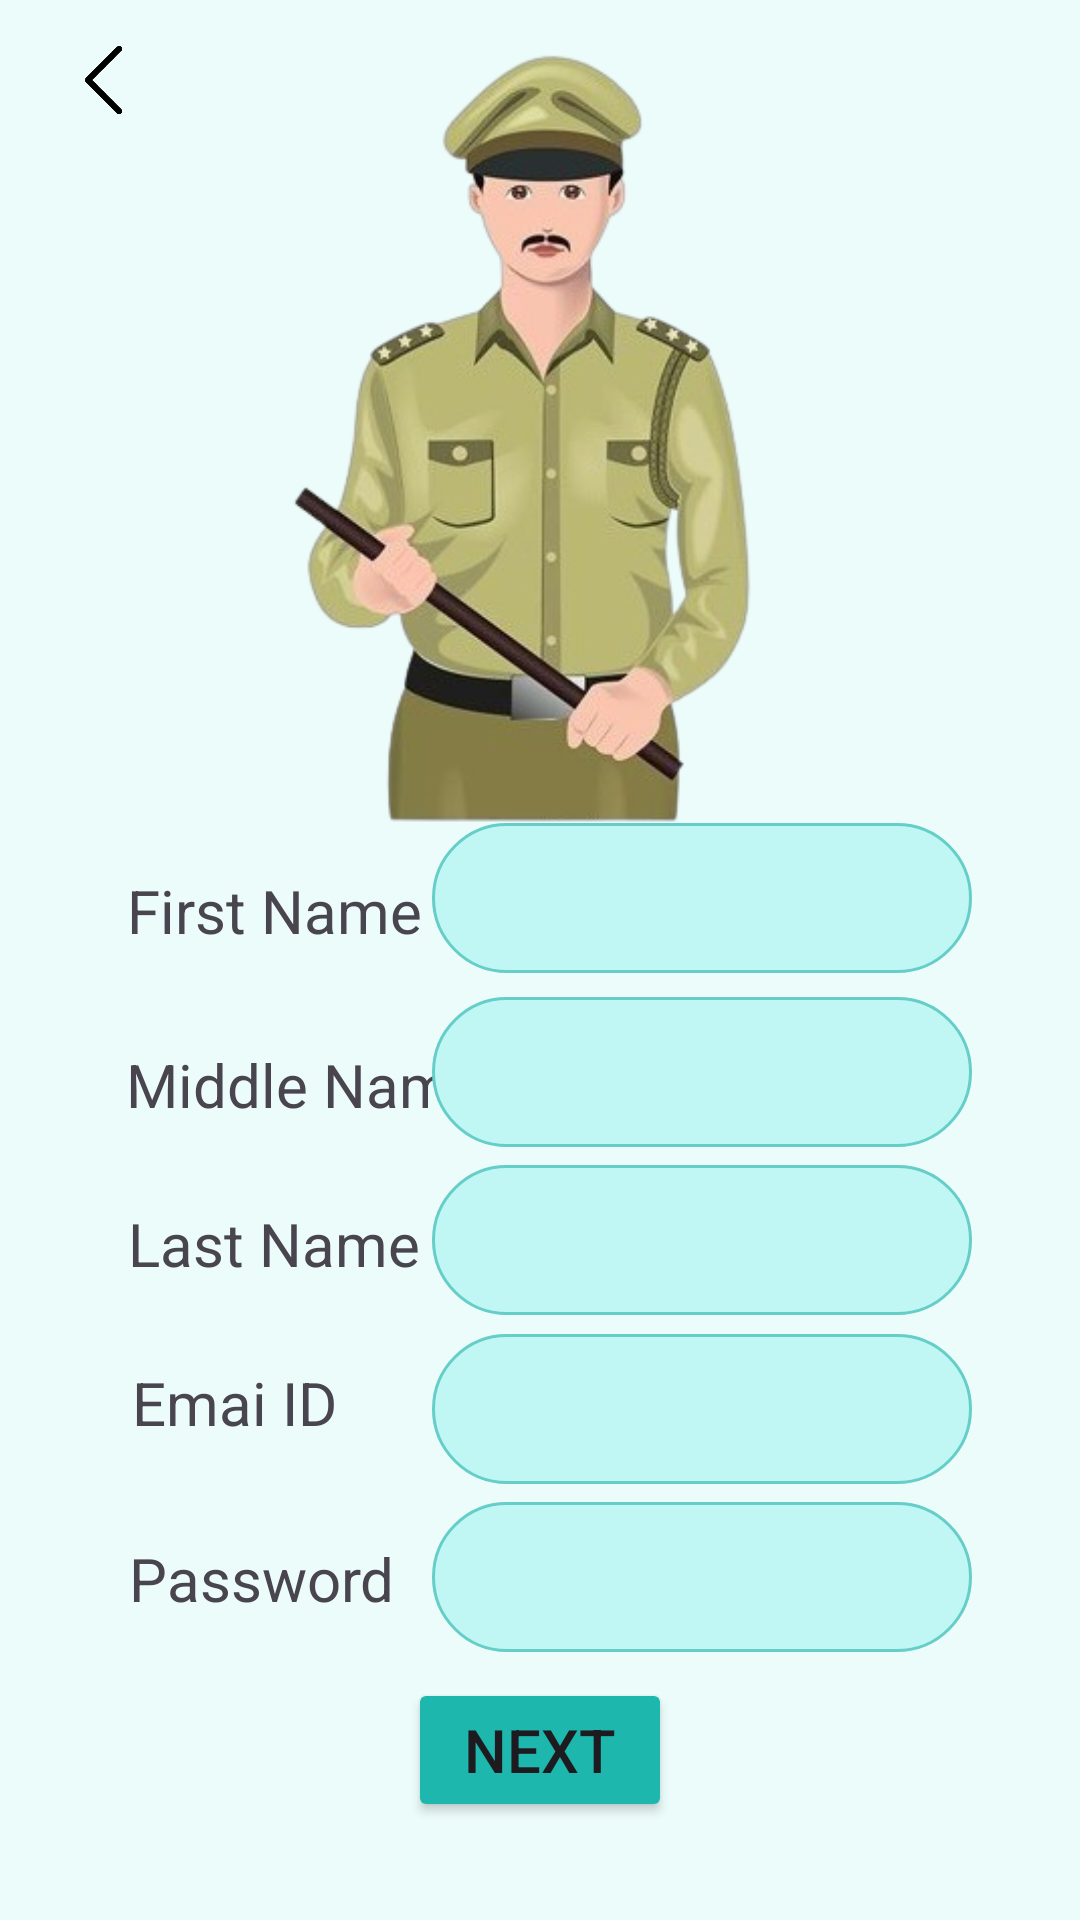

Android layout source for this screen:
<!-- AndroidManifest.xml: application theme Theme.PoliceApp -->
<!-- res/layout/registration_fragment.xml -->
<?xml version="1.0" encoding="utf-8"?>
<androidx.constraintlayout.widget.ConstraintLayout xmlns:android="http://schemas.android.com/apk/res/android"
    xmlns:app="http://schemas.android.com/apk/res-auto"
    xmlns:tools="http://schemas.android.com/tools"
    android:layout_width="match_parent"
    android:layout_height="match_parent"
    tools:context=".MainActivity"
    android:background="#EBFCFB">

    <ImageView
        android:id="@+id/imageView3"
        android:layout_width="338dp"
        android:layout_height="288dp"
        app:layout_constraintBottom_toBottomOf="parent"
        app:layout_constraintEnd_toEndOf="parent"
        app:layout_constraintHorizontal_bias="0.506"
        app:layout_constraintStart_toStartOf="parent"
        app:layout_constraintTop_toTopOf="parent"
        app:layout_constraintVertical_bias="0.036"
        app:srcCompat="@drawable/poli1" />

    <TextView
        android:id="@+id/textView1"
        android:layout_width="wrap_content"
        android:layout_height="wrap_content"
        android:text="First Name"
        android:textSize="20dp"
        app:layout_constraintBottom_toBottomOf="parent"
        app:layout_constraintEnd_toEndOf="parent"
        app:layout_constraintHorizontal_bias="0.162"
        app:layout_constraintStart_toStartOf="parent"
        app:layout_constraintTop_toTopOf="parent"
        app:layout_constraintVertical_bias="0.473" />

    <TextView
        android:id="@+id/textView2"
        android:layout_width="wrap_content"
        android:layout_height="wrap_content"
        android:layout_marginTop="80dp"
        android:text="Middle Name"
        android:textSize="20dp"
        app:layout_constraintBottom_toBottomOf="parent"
        app:layout_constraintEnd_toEndOf="parent"
        app:layout_constraintHorizontal_bias="0.175"
        app:layout_constraintStart_toStartOf="parent"
        app:layout_constraintTop_toTopOf="parent"
        app:layout_constraintVertical_bias="0.503" />

    <TextView
        android:id="@+id/textView3"
        android:layout_width="wrap_content"
        android:layout_height="wrap_content"
        android:layout_marginTop="80dp"
        android:text="Last Name"
        android:textSize="20dp"
        app:layout_constraintBottom_toBottomOf="parent"
        app:layout_constraintEnd_toEndOf="parent"
        app:layout_constraintHorizontal_bias="0.162"
        app:layout_constraintStart_toStartOf="parent"
        app:layout_constraintTop_toTopOf="parent"
        app:layout_constraintVertical_bias="0.602" />

    <TextView
        android:id="@+id/textView4"
        android:layout_width="wrap_content"
        android:layout_height="wrap_content"
        android:layout_marginTop="80dp"
        android:text="Emai ID"
        android:textSize="20dp"
        app:layout_constraintBottom_toBottomOf="parent"
        app:layout_constraintEnd_toEndOf="parent"
        app:layout_constraintHorizontal_bias="0.151"
        app:layout_constraintStart_toStartOf="parent"
        app:layout_constraintTop_toTopOf="parent"
        app:layout_constraintVertical_bias="0.702" />

    <TextView
        android:id="@+id/textView5"
        android:layout_width="wrap_content"
        android:layout_height="wrap_content"
        android:layout_marginTop="80dp"
        android:text="Password"
        android:textSize="20dp"
        app:layout_constraintBottom_toBottomOf="parent"
        app:layout_constraintEnd_toEndOf="parent"
        app:layout_constraintHorizontal_bias="0.159"
        app:layout_constraintStart_toStartOf="parent"
        app:layout_constraintTop_toTopOf="parent"
        app:layout_constraintVertical_bias="0.812" />

    <Button
        android:id="@+id/reg1_btn"
        android:layout_width="wrap_content"
        android:layout_height="wrap_content"
        android:text="Next"
        android:textSize="20dp"
        app:backgroundTint="#1db7ae"
        app:layout_constraintBottom_toBottomOf="parent"
        app:layout_constraintEnd_toEndOf="parent"
        app:layout_constraintStart_toStartOf="parent"
        app:layout_constraintTop_toTopOf="parent"
        app:layout_constraintVertical_bias="0.945" />

    <EditText
        android:id="@+id/create_fname"
        android:layout_width="180dp"
        android:layout_height="50dp"
        android:background="@drawable/btn_bg2"
        app:layout_constraintBottom_toBottomOf="parent"
        app:layout_constraintEnd_toEndOf="parent"
        app:layout_constraintHorizontal_bias="0.8"
        app:layout_constraintStart_toStartOf="parent"
        app:layout_constraintTop_toTopOf="parent"
        app:layout_constraintVertical_bias="0.465"
        tools:ignore="MissingConstraints" />

    <EditText
        android:id="@+id/create_mname"
        android:layout_width="180dp"
        android:layout_height="50dp"
        android:layout_marginTop="25dp"
        android:background="@drawable/btn_bg2"
        app:layout_constraintBottom_toBottomOf="parent"
        app:layout_constraintEnd_toEndOf="parent"
        app:layout_constraintHorizontal_bias="0.8"
        app:layout_constraintStart_toStartOf="parent"
        app:layout_constraintTop_toTopOf="parent"
        app:layout_constraintVertical_bias="0.544"
        tools:ignore="MissingConstraints" />

    <EditText
        android:id="@+id/create_lname"
        android:layout_width="180dp"
        android:layout_height="50dp"
        android:layout_marginTop="25dp"
        android:background="@drawable/btn_bg2"
        app:layout_constraintBottom_toBottomOf="parent"
        app:layout_constraintEnd_toEndOf="parent"
        app:layout_constraintHorizontal_bias="0.8"
        app:layout_constraintStart_toStartOf="parent"
        app:layout_constraintTop_toTopOf="parent"
        app:layout_constraintVertical_bias="0.643"
        tools:ignore="MissingConstraints" />

    <EditText
        android:id="@+id/create_email"
        android:layout_width="180dp"
        android:layout_height="50dp"
        android:layout_marginTop="25dp"
        android:background="@drawable/btn_bg2"
        android:inputType="textEmailAddress"
        app:layout_constraintBottom_toBottomOf="parent"
        app:layout_constraintEnd_toEndOf="parent"
        app:layout_constraintHorizontal_bias="0.8"
        app:layout_constraintStart_toStartOf="parent"
        app:layout_constraintTop_toTopOf="parent"
        app:layout_constraintVertical_bias="0.743"
        tools:ignore="MissingConstraints" />

    <EditText
        android:id="@+id/create_password"
        android:layout_width="180dp"
        android:layout_height="50dp"
        android:layout_marginTop="25dp"
        android:background="@drawable/btn_bg2"
        android:inputType="textPassword"
        app:layout_constraintBottom_toBottomOf="parent"
        app:layout_constraintEnd_toEndOf="parent"
        app:layout_constraintHorizontal_bias="0.8"
        app:layout_constraintStart_toStartOf="parent"
        app:layout_constraintTop_toTopOf="parent"
        app:layout_constraintVertical_bias="0.842"
        tools:ignore="MissingConstraints" />

    <ImageView
        android:id="@+id/back1_btn"
        android:layout_width="33dp"
        android:layout_height="26dp"
        app:layout_constraintBottom_toBottomOf="parent"
        app:layout_constraintEnd_toEndOf="parent"
        app:layout_constraintHorizontal_bias="0.055"
        app:layout_constraintStart_toStartOf="parent"
        app:layout_constraintTop_toTopOf="parent"
        app:layout_constraintVertical_bias="0.022"
        app:srcCompat="@drawable/back"
        />


</androidx.constraintlayout.widget.ConstraintLayout>
<!-- resources referenced by this layout -->
<resources>
  <!-- drawable back: png bitmap (drawable, 7795 bytes) -->
  <!-- drawable btn_bg2 (drawable) -->
  <?xml version="1.0" encoding="utf-8"?>
  <shape android:shape="rectangle" xmlns:android="http://schemas.android.com/apk/res/android">
      <corners android:radius="50dp"/>
      <solid android:color="#c0f6f3" />
      <stroke android:color="#66cec8" android:width="1dp"/>
  
  </shape>
  <!-- drawable poli1: png bitmap (drawable, 114151 bytes) -->
  <style name="Theme.PoliceApp" parent="Base.Theme.PoliceApp" />
  <style name="Base.Theme.PoliceApp" parent="Theme.Material3.DayNight.NoActionBar">
          
          
      </style>
</resources>
